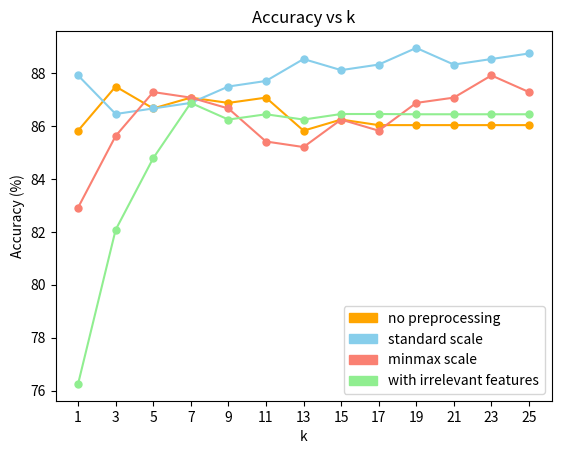

This figure's Python source:
import matplotlib.pyplot as plt
import matplotlib.patches as mpatches

var_k = [1, 3, 5, 7, 9, 11, 13, 15, 17, 19, 21, 23, 25]
var_default = [85.83, 87.5, 86.67, 87.08, 86.88, 87.08, 85.83, 86.25, 86.04, 86.04, 86.04, 86.04 ,86.04]
var_standard = [87.92, 86.46, 86.67, 86.88, 87.5, 87.71, 88.54, 88.12, 88.33, 88.96, 88.33, 88.54, 88.75]
var_minmax = [82.92, 85.63, 87.29, 87.08, 86.67, 85.42, 85.21, 86.25, 85.83, 86.88, 87.08, 87.92, 87.29]
var_irrelevant = [76.25, 82.08, 84.79, 86.88, 86.25, 86.45, 86.25, 86.46, 86.46, 86.45, 86.45, 86.45, 86.45]

plt.plot(var_k, var_default, c='orange', marker='o', markerfacecolor='orange', markersize=5)
plt.plot(var_k, var_standard, c='skyblue', marker='o', markerfacecolor='skyblue', markersize=5)
plt.plot(var_k, var_minmax, c='salmon', marker='o', markerfacecolor='salmon', markersize=5)
plt.plot(var_k, var_irrelevant, c='lightgreen', marker='o', markerfacecolor='lightgreen', markersize=5)

legend_dict = { 'no preprocessing' : 'orange', 'standard scale' : 'skyblue', 'minmax scale' : 'salmon' , 'with irrelevant features' : 'lightgreen' }

patchList = []
for key in legend_dict:
    data_key = mpatches.Patch(color=legend_dict[key], label=key)
    patchList.append(data_key)

plt.legend(handles=patchList)

plt.title('Accuracy vs k')

plt.xticks(var_k)

plt.xlabel('k')
plt.ylabel('Accuracy (%)')



plt.show()
